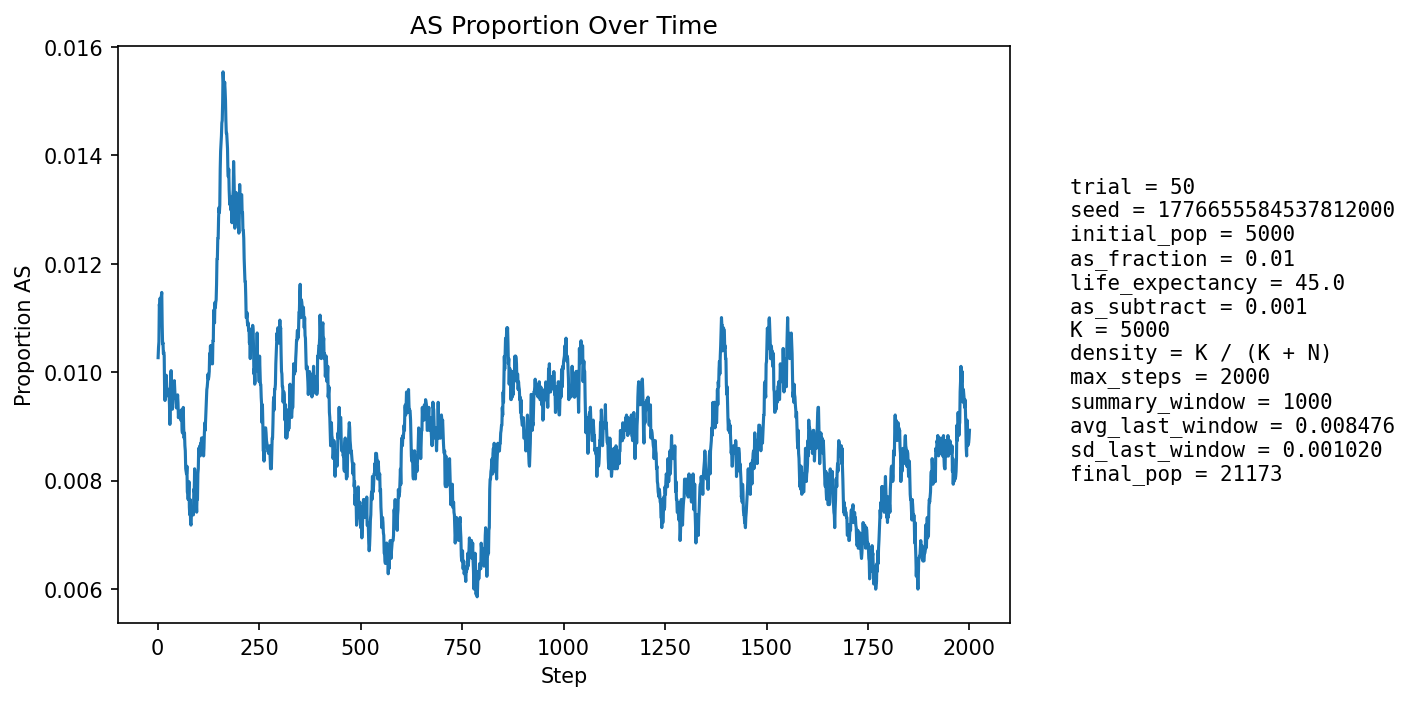

The data file committed next to this chart (first rows):
step, population_size, births, newborn_AA, newborn_AS, newborn_SS, prop_newborn_AA, prop_newborn_AS, prop_newborn_SS, prop_repro_AA, prop_repro_AS, prop_AS_population
1, 5845, 1364, 1351, 13, 0, 0.9905, 0.009531, 0.0, 0.9919, 0.008062, 0.01027
2, 6409, 1260, 1249, 11, 0, 0.9913, 0.00873, 0.0, 0.9912, 0.008782, 0.01045
3, 6914, 1199, 1189, 10, 0, 0.9917, 0.00834, 0.0, 0.9905, 0.009499, 0.01056
4, 7379, 1156, 1142, 14, 0, 0.9879, 0.01211, 0.0, 0.9877, 0.01234, 0.01125
5, 8053, 1369, 1356, 13, 0, 0.9905, 0.009496, 0.0, 0.9879, 0.01209, 0.01118
6, 8800, 1505, 1489, 16, 0, 0.9894, 0.01063, 0.0, 0.988, 0.01196, 0.01136
7, 9583, 1596, 1583, 13, 0, 0.9919, 0.008145, 0.0, 0.9882, 0.0118, 0.01106
8, 10379, 1655, 1641, 14, 0, 0.9915, 0.008459, 0.0, 0.9878, 0.01223, 0.01089
9, 11227, 1751, 1728, 23, 0, 0.9869, 0.01314, 0.0, 0.9879, 0.01207, 0.0114
10, 12120, 1855, 1833, 22, 0, 0.9881, 0.01186, 0.0, 0.988, 0.01196, 0.01147
11, 13044, 1953, 1936, 17, 0, 0.9913, 0.008705, 0.0, 0.9886, 0.01136, 0.01089
12, 13975, 2037, 2019, 18, 0, 0.9912, 0.008837, 0.0, 0.9895, 0.01048, 0.01052
13, 14799, 2013, 1991, 22, 0, 0.9891, 0.01093, 0.0, 0.9891, 0.01086, 0.01054
14, 15571, 2034, 2015, 19, 0, 0.9907, 0.009341, 0.0, 0.9889, 0.01105, 0.01034
15, 16298, 2079, 2055, 24, 0, 0.9885, 0.01154, 0.0, 0.9892, 0.01076, 0.01037
16, 16984, 2139, 2116, 23, 0, 0.9892, 0.01075, 0.0, 0.9898, 0.01021, 0.0103
17, 17601, 2164, 2150, 14, 0, 0.9935, 0.00647, 0.0, 0.9897, 0.0103, 0.009659
18, 18152, 2178, 2159, 19, 0, 0.9913, 0.008724, 0.0, 0.9899, 0.01005, 0.009476
19, 18653, 2191, 2165, 25, 1, 0.9881, 0.01141, 0.0004564, 0.9898, 0.01025, 0.009704
20, 19111, 2208, 2186, 22, 0, 0.99, 0.009964, 0.0, 0.9897, 0.01034, 0.00968
21, 19515, 2220, 2192, 28, 0, 0.9874, 0.01261, 0.0, 0.9905, 0.00953, 0.009941
22, 19866, 2224, 2205, 19, 0, 0.9915, 0.008543, 0.0, 0.9908, 0.009171, 0.009765
23, 20155, 2223, 2203, 20, 0, 0.991, 0.008997, 0.0, 0.9904, 0.009589, 0.009625
24, 20391, 2220, 2199, 21, 0, 0.9905, 0.009459, 0.0, 0.9902, 0.009759, 0.009563
25, 20590, 2225, 2203, 22, 0, 0.9901, 0.009888, 0.0, 0.99, 0.01, 0.009616
26, 20757, 2230, 2208, 22, 0, 0.9901, 0.009865, 0.0, 0.9902, 0.009813, 0.009683
27, 20886, 2232, 2211, 21, 0, 0.9906, 0.009409, 0.0, 0.9904, 0.009565, 0.009624
28, 20990, 2230, 2209, 21, 0, 0.9906, 0.009417, 0.0, 0.9905, 0.009526, 0.009576
29, 21072, 2228, 2211, 17, 0, 0.9924, 0.00763, 0.0, 0.9902, 0.009842, 0.009396
30, 21140, 2227, 2214, 13, 0, 0.9942, 0.005837, 0.0, 0.99, 0.009989, 0.009035
31, 21190, 2226, 2199, 27, 0, 0.9879, 0.01213, 0.0, 0.9901, 0.00988, 0.009391
32, 21223, 2225, 2193, 32, 0, 0.9856, 0.01438, 0.0, 0.9901, 0.009869, 0.009848
33, 21243, 2223, 2194, 29, 0, 0.987, 0.01305, 0.0, 0.9907, 0.009265, 0.01003
34, 21255, 2222, 2205, 17, 0, 0.9923, 0.007651, 0.0, 0.9912, 0.008834, 0.009739
35, 21259, 2221, 2208, 13, 0, 0.9941, 0.005853, 0.0, 0.9907, 0.009261, 0.009408
36, 21259, 2220, 2203, 17, 0, 0.9923, 0.007658, 0.0, 0.9901, 0.009863, 0.009314
37, 21260, 2220, 2193, 27, 0, 0.9878, 0.01216, 0.0, 0.9897, 0.01029, 0.009595
38, 21256, 2219, 2194, 25, 0, 0.9887, 0.01127, 0.0, 0.99, 0.009955, 0.009644
39, 21251, 2218, 2198, 20, 0, 0.991, 0.009017, 0.0, 0.9906, 0.009359, 0.009552
40, 21244, 2217, 2195, 22, 0, 0.9901, 0.009923, 0.0, 0.9909, 0.009106, 0.009603
41, 21237, 2217, 2191, 26, 0, 0.9883, 0.01173, 0.0, 0.9903, 0.009712, 0.009841
42, 21230, 2216, 2198, 18, 0, 0.9919, 0.008123, 0.0, 0.9897, 0.01032, 0.009656
43, 21220, 2216, 2197, 19, 0, 0.9914, 0.008574, 0.0, 0.9899, 0.01006, 0.009519
44, 21213, 2216, 2193, 22, 1, 0.9896, 0.009928, 0.0004513, 0.9904, 0.009553, 0.00957
45, 21205, 2215, 2195, 20, 0, 0.991, 0.009029, 0.0, 0.9906, 0.009386, 0.009432
46, 21200, 2215, 2195, 20, 0, 0.991, 0.009029, 0.0, 0.9907, 0.009302, 0.00934
47, 21194, 2215, 2191, 24, 0, 0.9892, 0.01084, 0.0, 0.9905, 0.009476, 0.009437
48, 21192, 2215, 2195, 20, 0, 0.991, 0.009029, 0.0, 0.9903, 0.009737, 0.009438
49, 21190, 2215, 2190, 25, 0, 0.9887, 0.01129, 0.0, 0.9905, 0.00948, 0.00958
50, 21186, 2215, 2196, 19, 0, 0.9914, 0.008578, 0.0, 0.9907, 0.009309, 0.00944
51, 21183, 2215, 2200, 15, 0, 0.9932, 0.006772, 0.0, 0.9905, 0.009483, 0.009158
52, 21182, 2215, 2194, 21, 0, 0.9905, 0.009481, 0.0, 0.9906, 0.009397, 0.009253
53, 21179, 2215, 2192, 23, 0, 0.9896, 0.01038, 0.0, 0.9905, 0.009484, 0.009254
54, 21179, 2215, 2195, 20, 0, 0.991, 0.009029, 0.0, 0.9905, 0.009484, 0.00916
55, 21177, 2216, 2192, 23, 1, 0.9892, 0.01038, 0.0004513, 0.9908, 0.009224, 0.009255
56, 21180, 2215, 2198, 17, 0, 0.9923, 0.007675, 0.0, 0.9908, 0.009225, 0.00916
57, 21180, 2215, 2196, 19, 0, 0.9914, 0.008578, 0.0, 0.9906, 0.009397, 0.009112
58, 21182, 2216, 2193, 23, 0, 0.9896, 0.01038, 0.0, 0.9905, 0.009482, 0.0093
59, 21180, 2215, 2194, 21, 0, 0.9905, 0.009481, 0.0, 0.9906, 0.009397, 0.009254
60, 21178, 2215, 2200, 15, 0, 0.9932, 0.006772, 0.0, 0.9909, 0.009139, 0.008924
... 1,940 more rows
